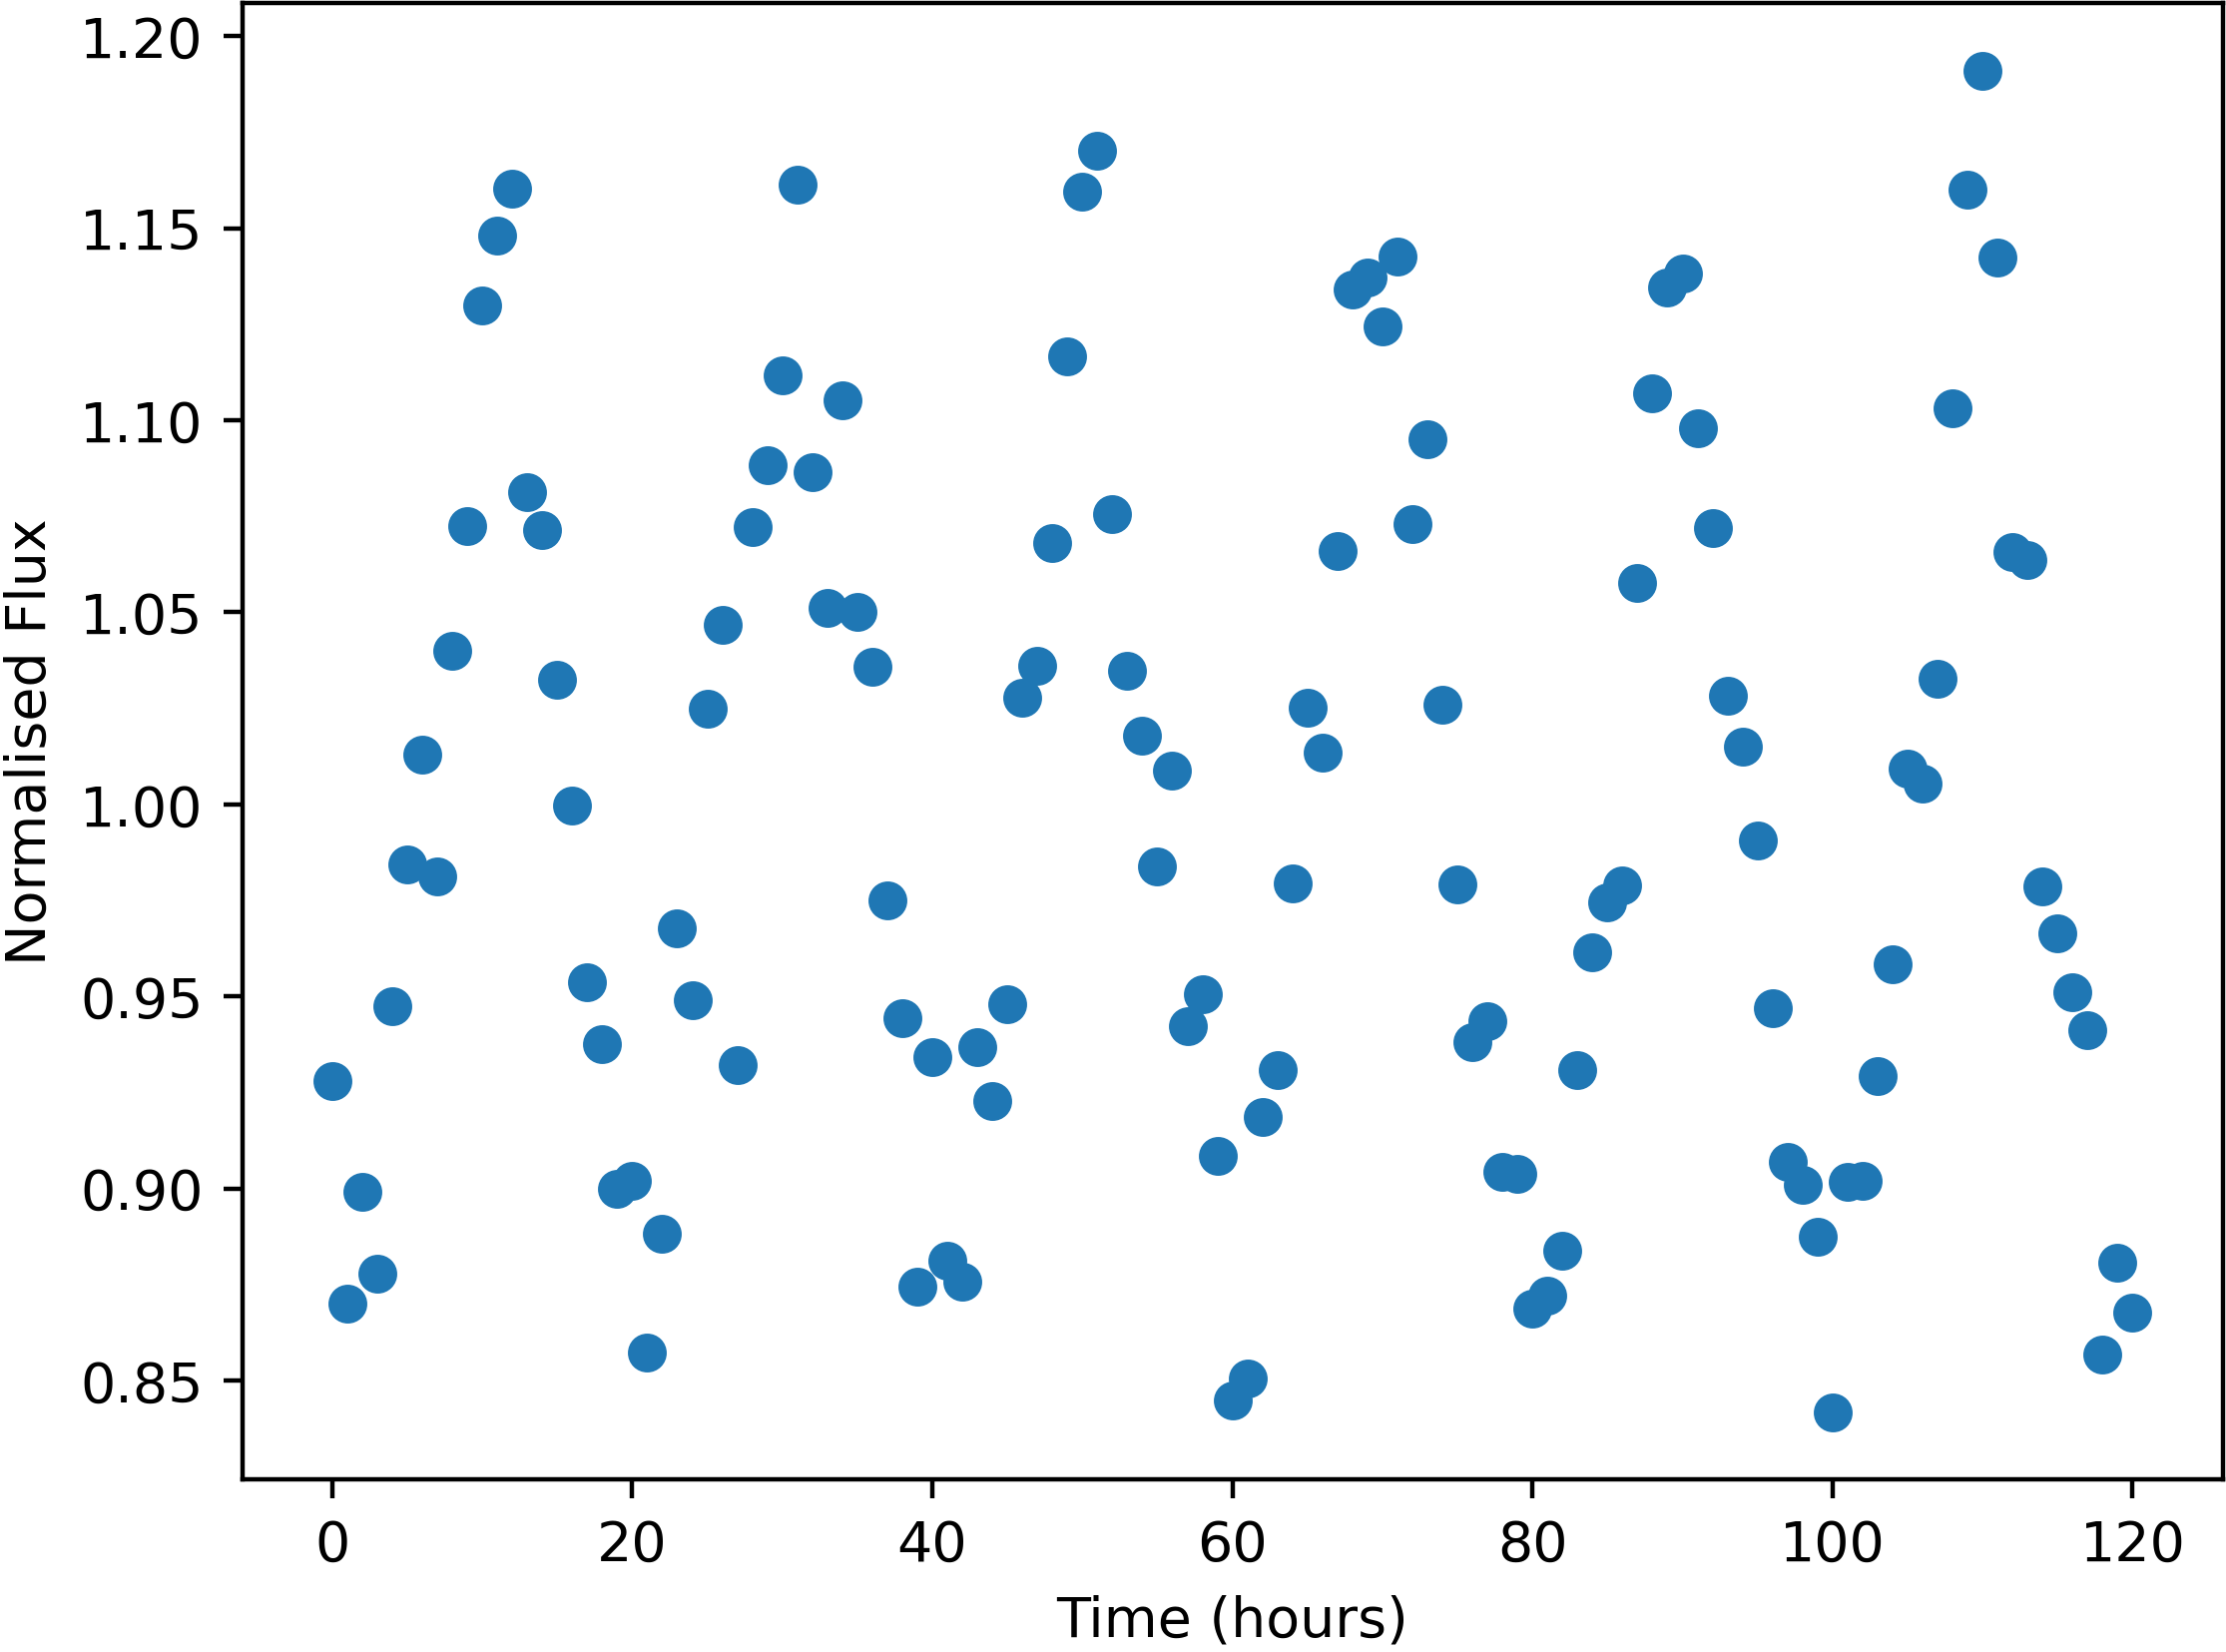

Values plotted in this chart, from the file beside it:
Time, NormalisedFlux
0.0, 0.928
1.0, 0.8699
2.0, 0.8992
3.0, 0.8778
4.0, 0.9475
5.0, 0.9843
6.0, 1.013
7.0, 0.9812
8.0, 1.04
9.0, 1.072
10.0, 1.13
11.0, 1.148
12.0, 1.16
13.0, 1.081
14.0, 1.072
15.0, 1.032
16.0, 0.9998
17.0, 0.9537
18.0, 0.9376
19.0, 0.9
20.0, 0.902
21.0, 0.8574
22.0, 0.8882
23.0, 0.9677
24.0, 0.9491
25.0, 1.025
26.0, 1.047
27.0, 0.9322
28.0, 1.072
29.0, 1.088
30.0, 1.112
31.0, 1.161
32.0, 1.086
33.0, 1.051
34.0, 1.105
35.0, 1.05
36.0, 1.036
37.0, 0.975
38.0, 0.9443
39.0, 0.8745
40.0, 0.9341
41.0, 0.8812
42.0, 0.8757
43.0, 0.9367
44.0, 0.9229
45.0, 0.9479
46.0, 1.028
47.0, 1.036
48.0, 1.068
49.0, 1.117
50.0, 1.159
51.0, 1.17
52.0, 1.076
53.0, 1.035
54.0, 1.018
55.0, 0.9838
56.0, 1.009
57.0, 0.9423
58.0, 0.9506
59.0, 0.9085
... 61 more rows
